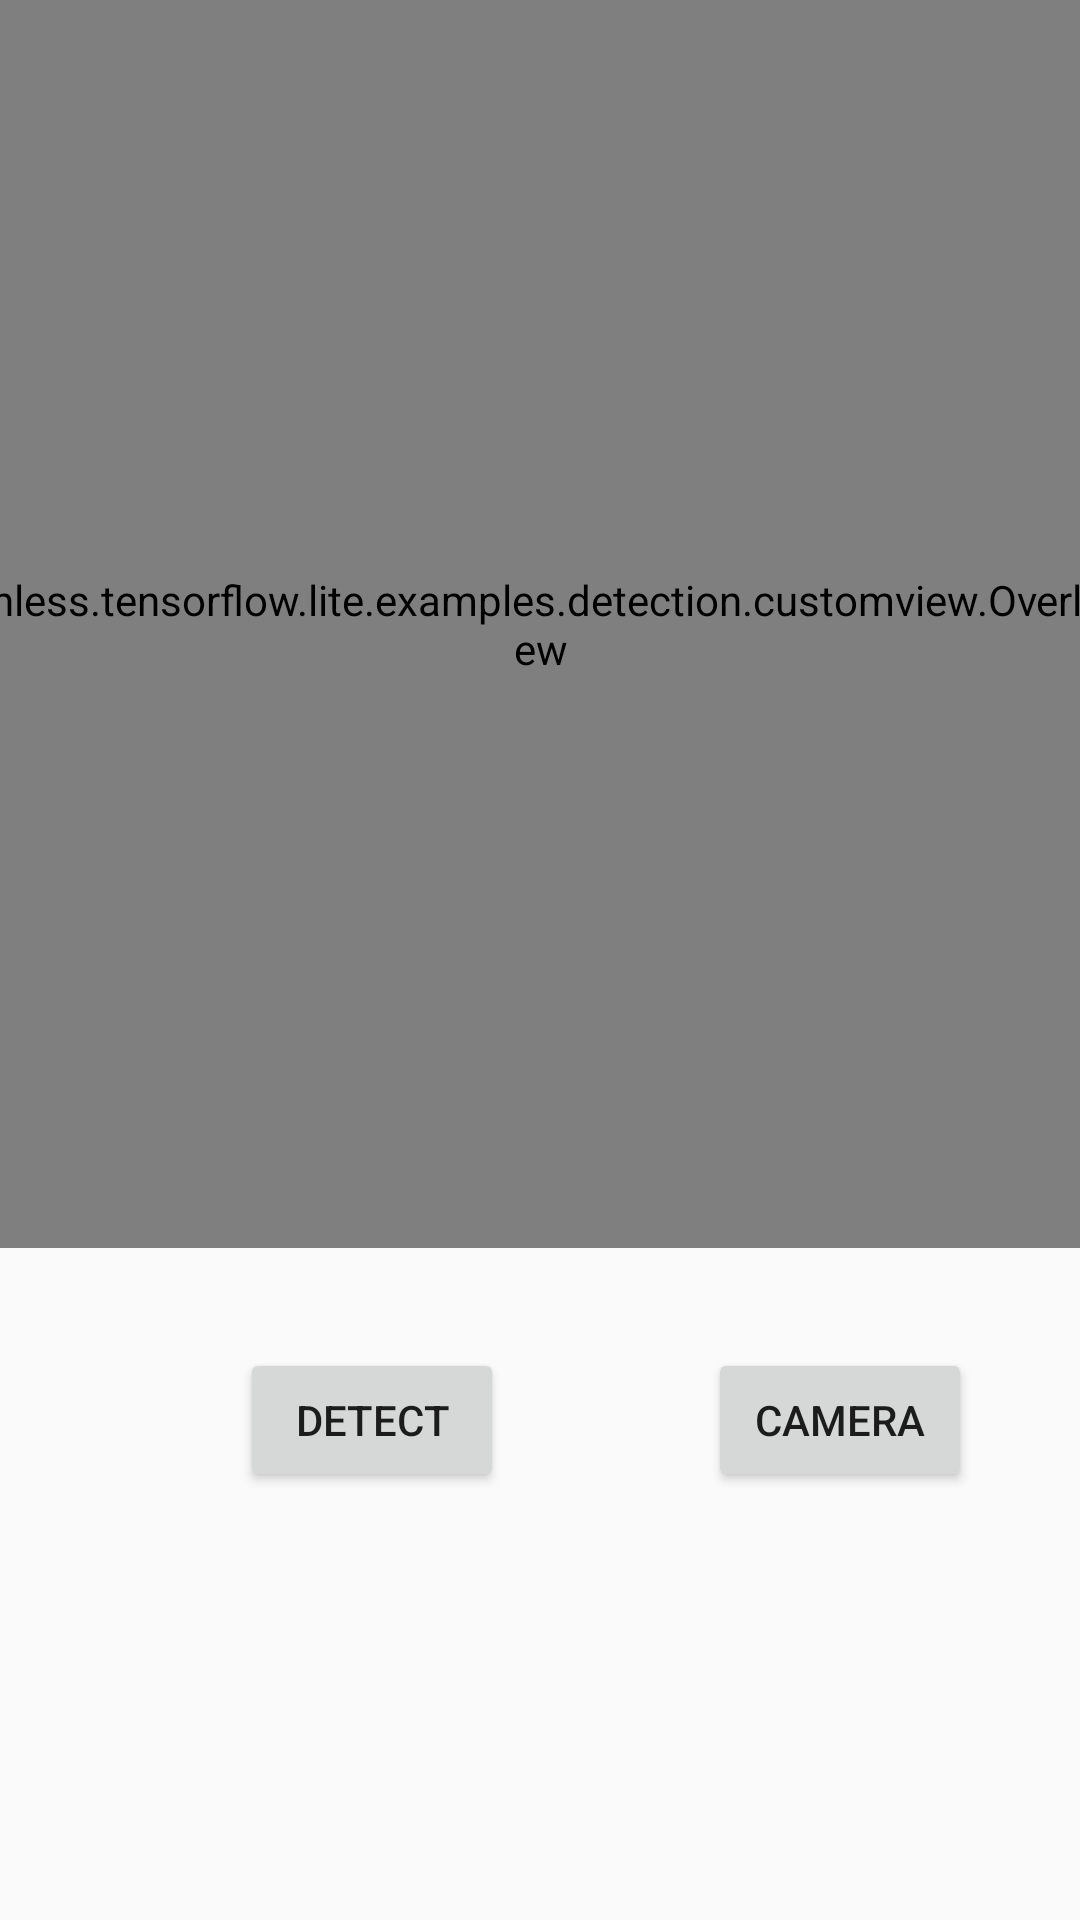

The Android layout XML behind this screen, and the referenced resources:
<!-- AndroidManifest.xml: application theme AppTheme.ObjectDetection -->
<!-- res/layout/activity_main.xml -->
<?xml version="1.0" encoding="utf-8"?>
<androidx.constraintlayout.widget.ConstraintLayout xmlns:android="http://schemas.android.com/apk/res/android"
    xmlns:app="http://schemas.android.com/apk/res-auto"
    xmlns:tools="http://schemas.android.com/tools"
    android:layout_width="match_parent"
    android:layout_height="match_parent"
    tools:context="org.tensorflow.lite.examples.detection.stainless.tensorflow.lite.examples.detection.MainActivity">


    <Button
        android:id="@+id/cameraButton"
        android:layout_width="wrap_content"
        android:layout_height="wrap_content"
        android:text="Camera"
        app:layout_constraintBottom_toBottomOf="@+id/detectButton"
        app:layout_constraintEnd_toEndOf="parent"
        app:layout_constraintHorizontal_bias="0.655"
        app:layout_constraintStart_toEndOf="@+id/detectButton"
        app:layout_constraintTop_toTopOf="@+id/detectButton"
        app:layout_constraintVertical_bias="0.0" />

    <Button
        android:id="@+id/detectButton"
        android:layout_width="wrap_content"
        android:layout_height="wrap_content"
        android:layout_marginStart="80dp"
        android:layout_marginBottom="126dp"
        android:text="Detect"
        app:layout_constraintBottom_toBottomOf="parent"
        app:layout_constraintStart_toStartOf="parent"
        app:layout_constraintTop_toBottomOf="@+id/imageView" />

    <ImageView
        android:id="@+id/imageView"
        android:layout_width="416dp"
        android:layout_height="416dp"
        android:scaleType="fitStart"
        app:layout_constraintBottom_toTopOf="@+id/detectButton"
        app:layout_constraintEnd_toEndOf="parent"
        app:layout_constraintStart_toStartOf="parent"
        app:layout_constraintTop_toTopOf="parent"
        tools:srcCompat="@drawable/kite" />

    <stainless.tensorflow.lite.examples.detection.customview.OverlayView
        android:id="@+id/tracking_overlay"
        android:layout_width="416dp"
        android:layout_height="416dp"
        app:layout_constraintEnd_toEndOf="parent"
        app:layout_constraintStart_toStartOf="parent"
        app:layout_constraintTop_toTopOf="parent" />

</androidx.constraintlayout.widget.ConstraintLayout>
<!-- resources referenced by this layout -->
<resources>
  <style name="AppTheme.ObjectDetection" parent="Theme.AppCompat.Light.NoActionBar">
          
          <item name="colorPrimary">#75FFC5</item>
          <item name="colorPrimaryDark">@color/green</item>
          <item name="colorAccent">@color/tfe_color_accent</item>
      </style>
  <color name="green">#309F70</color>
  <color name="tfe_color_accent">#425066</color>
</resources>
